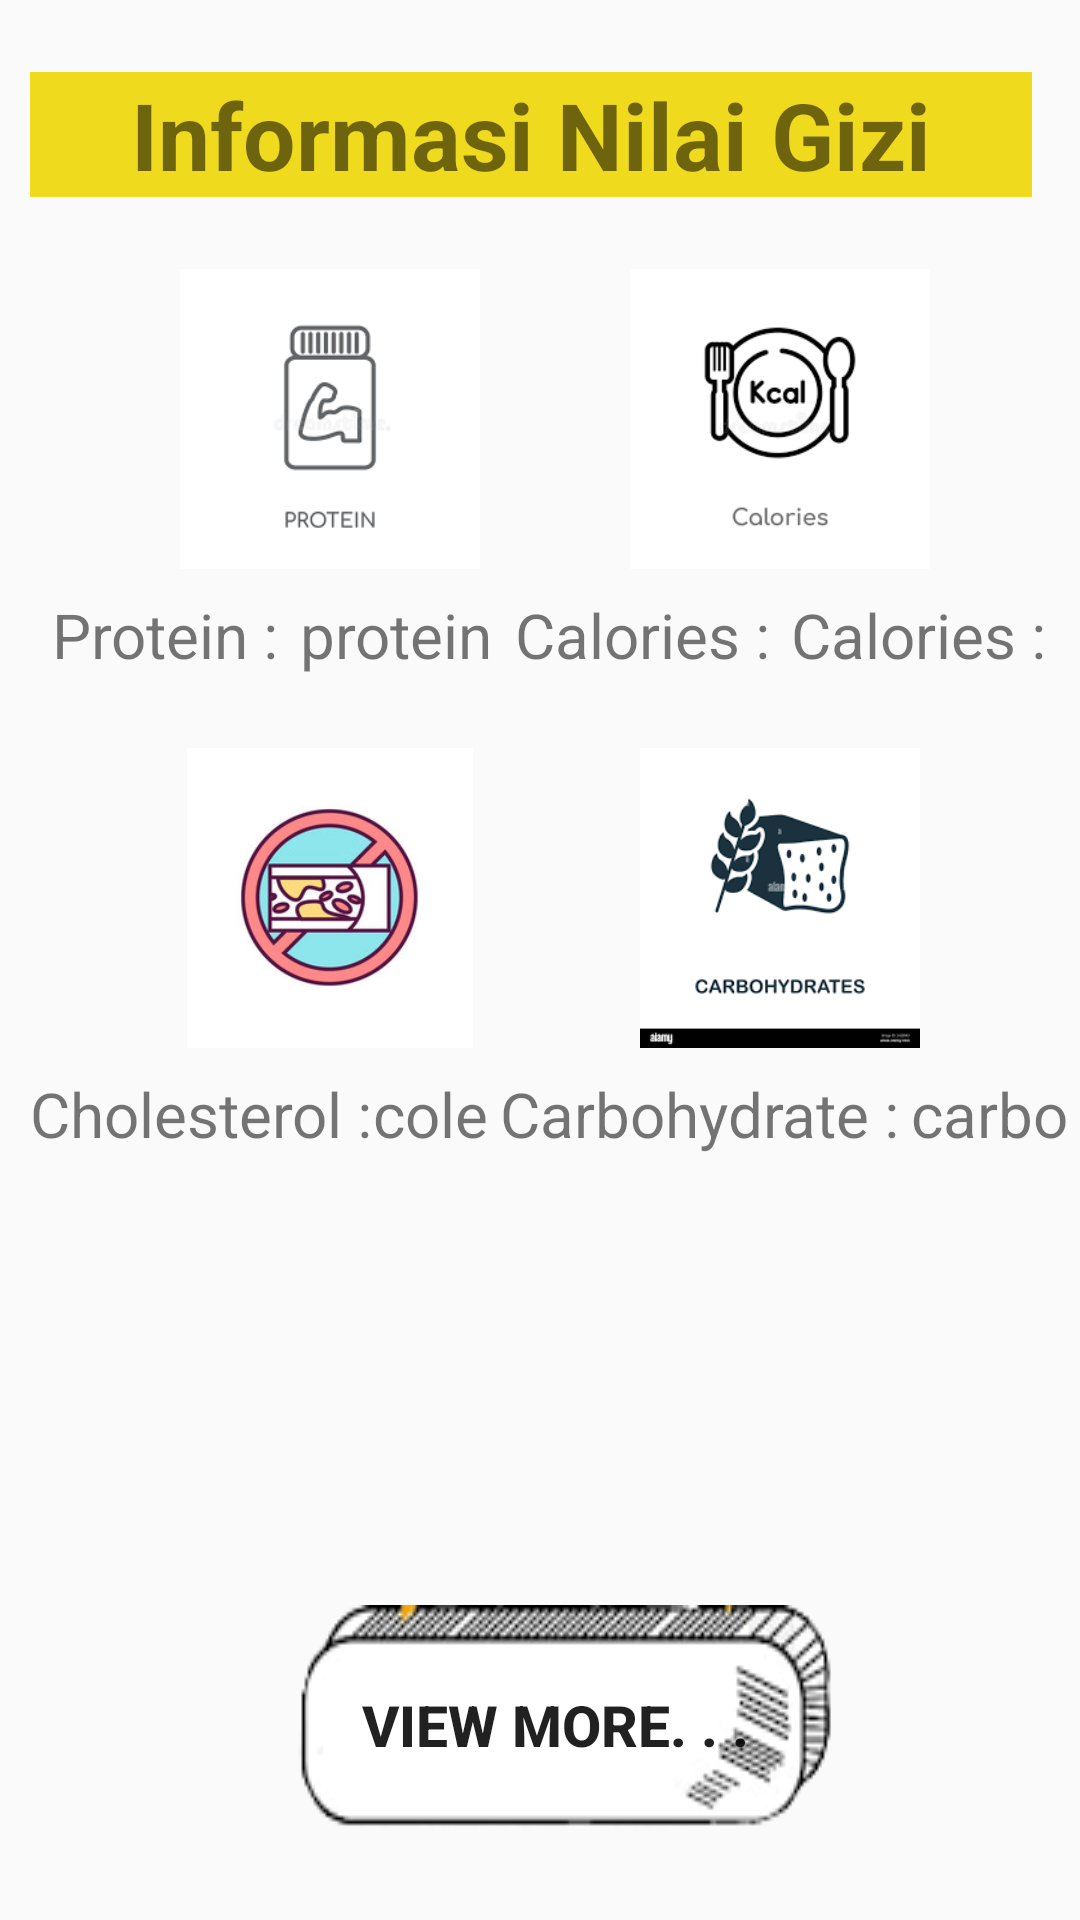

Produce the Android XML layout that renders to this screen, including the resource entries it uses.
<!-- AndroidManifest.xml: application theme Theme.AppCompat.Light.NoActionBar -->
<!-- res/layout/activity_gizi.xml -->
<?xml version="1.0" encoding="utf-8"?>
<androidx.constraintlayout.widget.ConstraintLayout xmlns:android="http://schemas.android.com/apk/res/android"
    xmlns:app="http://schemas.android.com/apk/res-auto"
    xmlns:tools="http://schemas.android.com/tools"
    android:layout_width="match_parent"
    android:layout_height="match_parent"
    android:paddingLeft="10dp"
    tools:context=".Gizi">

    <ImageView
        android:id="@+id/imgProtein"
        android:layout_width="100dp"
        android:layout_height="100dp"
        android:layout_marginTop="24dp"
        android:src="@drawable/logopro"
        app:layout_constraintEnd_toStartOf="@+id/imgChalo"
        app:layout_constraintStart_toStartOf="parent"
        app:layout_constraintTop_toBottomOf="@+id/judulGizi" />

    <ImageView
        android:id="@+id/imgChalo"
        android:layout_width="100dp"
        android:layout_height="100dp"
        android:layout_marginTop="24dp"
        android:src="@drawable/logocal"
        app:layout_constraintEnd_toEndOf="parent"
        app:layout_constraintStart_toEndOf="@+id/imgProtein"
        app:layout_constraintTop_toBottomOf="@+id/judulGizi" />

    <ImageView
        android:id="@+id/imgCarbo"
        android:layout_width="100dp"
        android:layout_height="100dp"
        android:layout_marginTop="24dp"
        android:src="@drawable/logocarbo1"
        app:layout_constraintEnd_toEndOf="parent"
        app:layout_constraintStart_toEndOf="@+id/imgChole"
        app:layout_constraintTop_toBottomOf="@+id/txt_Calories" />

    <ImageView
        android:id="@+id/imgChole"
        android:layout_width="100dp"
        android:layout_height="100dp"
        android:layout_marginTop="24dp"
        android:src="@drawable/cho2"
        app:layout_constraintEnd_toStartOf="@+id/imgCarbo"
        app:layout_constraintStart_toStartOf="parent"
        app:layout_constraintTop_toBottomOf="@+id/txtpt" />

    <TextView
        android:id="@+id/judulGizi"
        android:layout_width="match_parent"
        android:layout_height="wrap_content"
        android:layout_marginTop="24dp"
        android:layout_marginEnd="16dp"
        android:background="#EFDA1D"
        android:gravity="center"
        android:text="Informasi Nilai Gizi"
        android:textSize="15pt"
        android:textStyle="bold"
        app:layout_constraintEnd_toEndOf="parent"
        app:layout_constraintHorizontal_bias="1.0"
        app:layout_constraintStart_toStartOf="parent"
        app:layout_constraintTop_toTopOf="parent" />

    <TextView
        android:id="@+id/txtpt"
        android:layout_width="wrap_content"
        android:layout_height="wrap_content"
        android:layout_marginTop="8dp"
        android:text="Protein :"
        android:textSize="10pt"
        app:layout_constraintEnd_toStartOf="@+id/txt_protein"
        app:layout_constraintStart_toStartOf="parent"
        app:layout_constraintTop_toBottomOf="@+id/imgProtein" />

    <TextView
        android:id="@+id/txt_protein"
        android:layout_width="wrap_content"
        android:layout_height="wrap_content"
        android:layout_marginTop="8dp"
        android:text="protein"
        android:textSize="10pt"
        app:layout_constraintEnd_toStartOf="@+id/txtcl"
        app:layout_constraintStart_toEndOf="@+id/txtpt"
        app:layout_constraintTop_toBottomOf="@+id/imgProtein" />

    <TextView
        android:id="@+id/txtcl"
        android:layout_width="wrap_content"
        android:layout_height="wrap_content"
        android:layout_marginTop="8dp"
        android:text="Calories :"
        android:textSize="10pt"
        app:layout_constraintEnd_toStartOf="@+id/txt_Calories"
        app:layout_constraintStart_toEndOf="@+id/txt_protein"
        app:layout_constraintTop_toBottomOf="@+id/imgChalo" />

    <TextView
        android:id="@+id/txt_Calories"
        android:layout_width="wrap_content"
        android:layout_height="wrap_content"
        android:layout_marginTop="8dp"
        android:layout_marginEnd="4dp"
        android:text="Calories :"
        android:textSize="10pt"
        app:layout_constraintEnd_toEndOf="parent"
        app:layout_constraintStart_toEndOf="@+id/txtcl"
        app:layout_constraintTop_toBottomOf="@+id/imgChalo" />

    <TextView
        android:id="@+id/txtcole"
        android:layout_width="wrap_content"
        android:layout_height="wrap_content"
        android:layout_marginTop="8dp"
        android:text="Cholesterol :"
        android:textSize="10pt"
        app:layout_constraintStart_toStartOf="parent"
        app:layout_constraintTop_toBottomOf="@+id/imgChole" />

    <TextView
        android:id="@+id/txt_Cholesterol"
        android:layout_width="wrap_content"
        android:layout_height="wrap_content"
        android:layout_marginTop="8dp"
        android:text="cole"
        android:textSize="10pt"
        app:layout_constraintStart_toEndOf="@+id/txtcole"
        app:layout_constraintTop_toBottomOf="@+id/imgChole" />

    <TextView
        android:id="@+id/txtCarbohydrate"
        android:layout_width="wrap_content"
        android:layout_height="wrap_content"
        android:layout_marginTop="8dp"
        android:text="Carbohydrate :"
        android:textSize="10pt"
        app:layout_constraintEnd_toStartOf="@+id/txt_Carbohydrate"
        app:layout_constraintStart_toEndOf="@+id/txt_Cholesterol"
        app:layout_constraintTop_toBottomOf="@+id/imgCarbo" />

    <TextView
        android:id="@+id/txt_Carbohydrate"
        android:layout_width="wrap_content"
        android:layout_height="wrap_content"
        android:layout_marginTop="8dp"
        android:text="carbo"
        android:textSize="10pt"
        app:layout_constraintEnd_toEndOf="parent"
        app:layout_constraintStart_toEndOf="@+id/txtCarbohydrate"
        app:layout_constraintTop_toBottomOf="@+id/imgCarbo" />

    <Button
        android:id="@+id/btnGZ"
        android:layout_width="wrap_content"
        android:layout_height="100dp"
        android:layout_marginTop="150dp"
        android:background="@drawable/btn5"
        android:paddingBottom="20dp"
        android:text="View more. . ."
        android:textSize="19dp"
        android:textStyle="bold"
        app:layout_constraintEnd_toEndOf="parent"
        app:layout_constraintStart_toStartOf="parent"
        app:layout_constraintTop_toBottomOf="@+id/txtCarbohydrate" />

</androidx.constraintlayout.widget.ConstraintLayout>
<!-- resources referenced by this layout -->
<resources>
  <!-- drawable btn5: png bitmap (drawable, 7293 bytes) -->
  <!-- drawable cho2: jpg bitmap (drawable, 16551 bytes) -->
  <!-- drawable logocal: png bitmap (drawable, 3531 bytes) -->
  <!-- drawable logocarbo1: png bitmap (drawable, 4818 bytes) -->
  <!-- drawable logopro: png bitmap (drawable, 2709 bytes) -->
</resources>
